The GitHub repository BorislavGajic/Mammography contains a labelled image folder "Tip" with 2 categories: benign, maligni. Examples follow, each with its label.

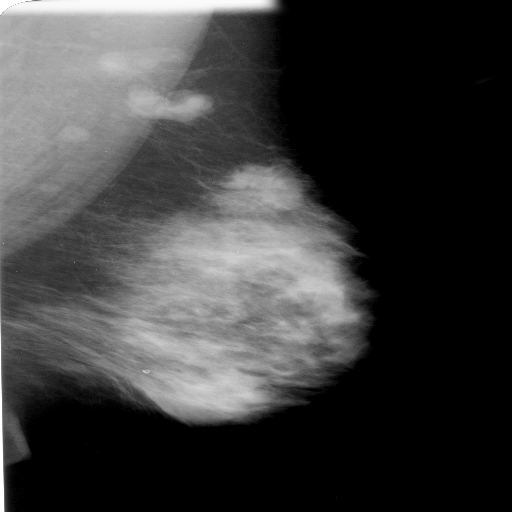
Label: maligni

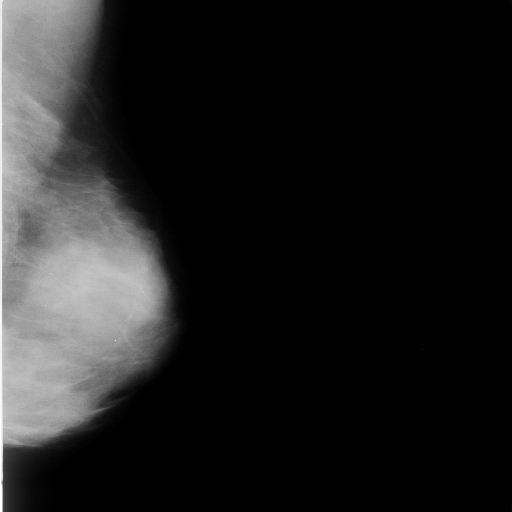
Label: benign

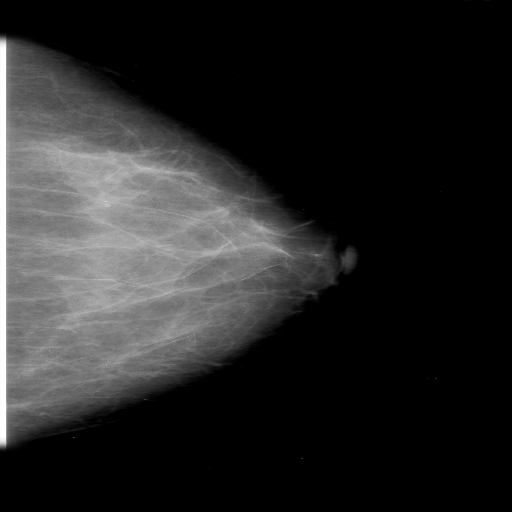
Label: maligni

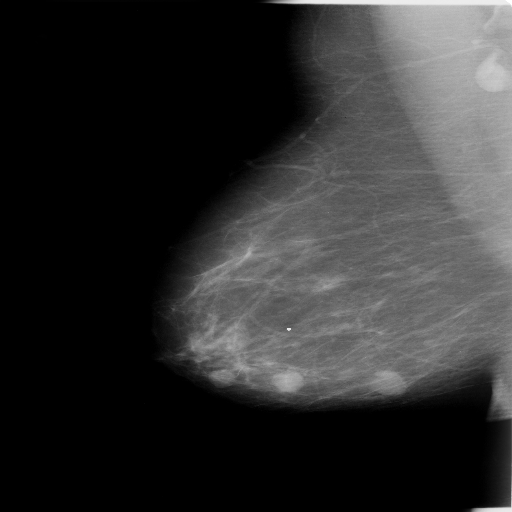
Label: benign

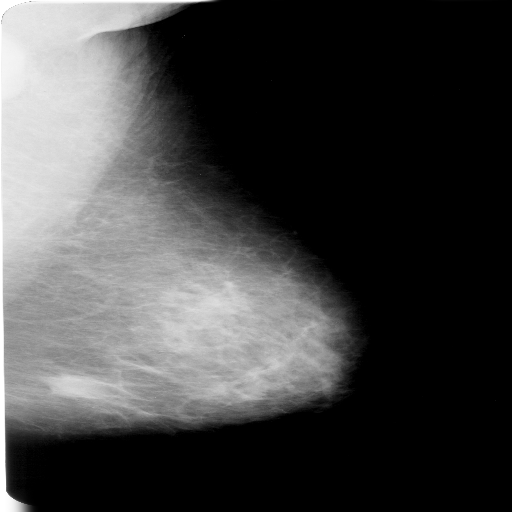
Label: maligni

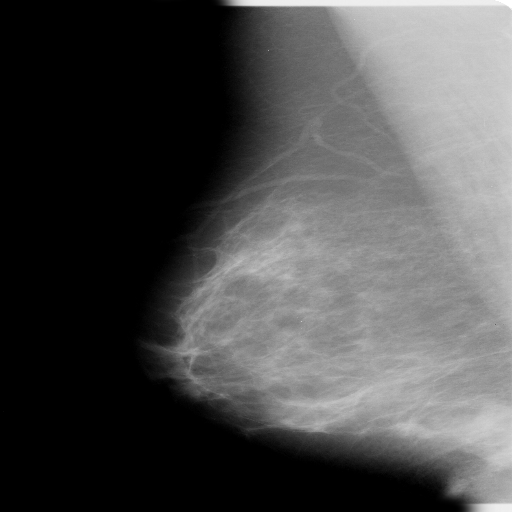
Label: benign
